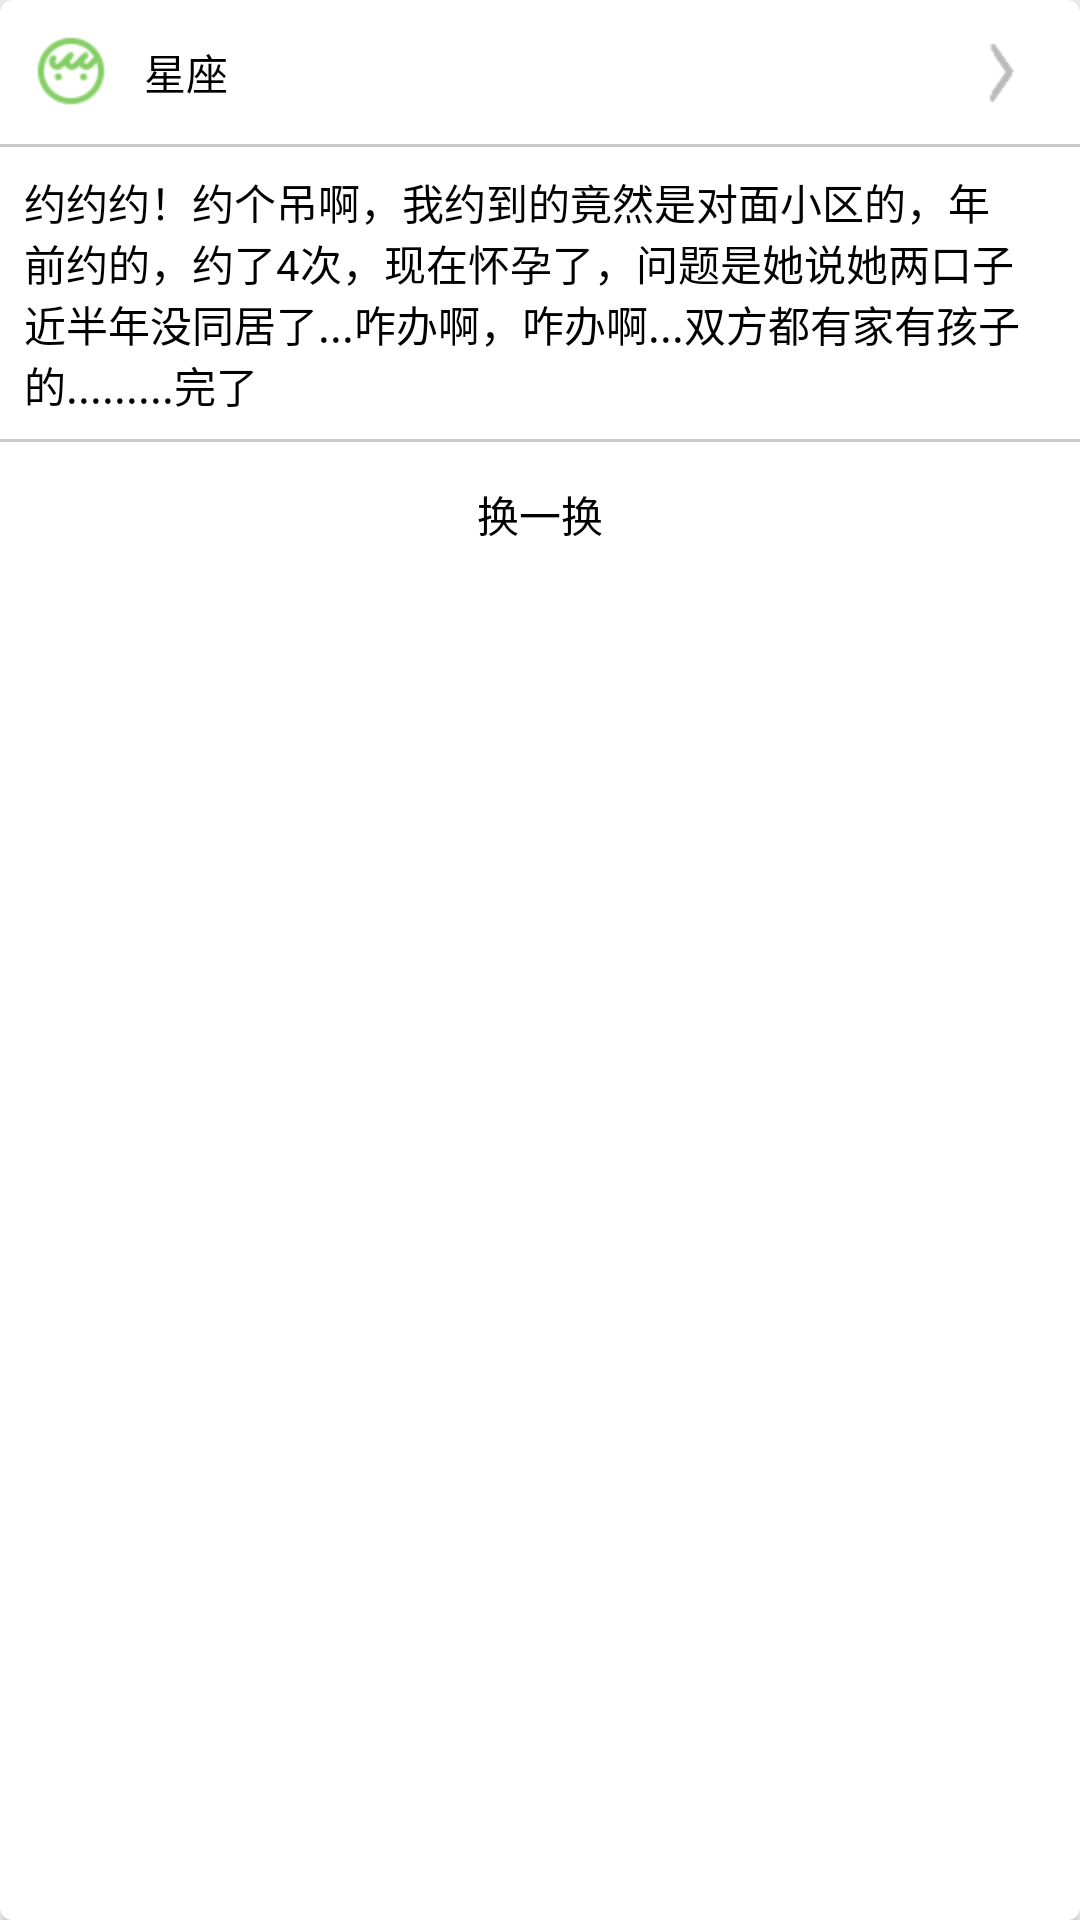

Layout XML and referenced resources for this Android screen:
<!-- AndroidManifest.xml: application theme AppTheme -->
<!-- res/layout/layout_find_constellation_card.xml -->
<?xml version="1.0" encoding="utf-8"?>
<android.support.v7.widget.CardView
    android:id="@+id/card_view"
    xmlns:android="http://schemas.android.com/apk/res/android"
    xmlns:card_view="http://schemas.android.com/apk/res-auto"
    xmlns:tools="http://schemas.android.com/tools"
    android:layout_width="match_parent"
    android:layout_height="wrap_content"
    android:layout_gravity="center_vertical"
    android:layout_marginTop="8dp"
    android:background="#FFFFFFFF"
    card_view:cardCornerRadius="4dp">

    <RelativeLayout

        android:layout_width="match_parent"
        android:layout_height="wrap_content"
        android:orientation="vertical"
        >

        <LinearLayout
            android:id="@+id/linear_joke_title_container"
            android:layout_width="match_parent"
            android:layout_height="48dp">

            <ImageView
                android:layout_width="48dp"
                android:layout_height="match_parent"
                android:padding="8dp"
                android:src="@mipmap/ic_joke"/>

            <TextView
                android:layout_width="match_parent"
                android:layout_height="match_parent"
                android:layout_weight="1"
                android:gravity="center_vertical"

                style="@style/Default.TextView.TextColor.style"
                android:text="星座"/>

            <ImageView
                android:layout_width="48dp"
                android:layout_height="match_parent"
                android:padding="8dp"
                android:src="@mipmap/ic_arrow_right"/>
        </LinearLayout>
        <View
            android:layout_width="match_parent"
            android:layout_below="@+id/linear_joke_title_container"
            android:background="@color/color_find_line_color"
            android:layout_height="1dp"  />
        <TextView
            android:id="@+id/tv_joke"
            android:layout_marginTop="1dp"
            android:layout_width="match_parent"
            android:layout_height="wrap_content"
            android:layout_below="@+id/linear_joke_title_container"
            android:padding="8dp"
            android:text="@string/tv_joke_content"
            android:textColor="#FF000000"/>

        <View
            android:layout_width="match_parent"
            android:layout_below="@+id/tv_joke"
            android:background="@color/color_find_line_color"
            android:layout_height="1dp"  />
        <TextView
            android:id="@+id/tv_refresh"
            style="@style/Default.TextView.TextColor.style"
            android:layout_width="match_parent"
            android:layout_height="48dp"
            android:layout_marginTop="1dp"
            android:layout_below="@+id/tv_joke"
            android:gravity="center"
            android:text="换一换"
            android:textColor="#FF000000"
            tools:text="换一换"/>

    </RelativeLayout>

</android.support.v7.widget.CardView>
<!-- resources referenced by this layout -->
<resources>
  <color name="color_find_line_color">#FFCACACA</color>
  <!-- mipmap ic_arrow_right: png bitmap (mipmap-xhdpi, 3036 bytes) -->
  <!-- mipmap ic_joke: png bitmap (mipmap-xhdpi, 3855 bytes) -->
  <string name="tv_joke_content">约约约！约个吊啊，我约到的竟然是对面小区的，年前约的，约了4次，现在怀孕了，问题是她说她两口子近半年没同居了...咋办啊，咋办啊...双方都有家有孩子的.........完了</string>
  <style name="Default.TextView.TextColor.style" parent="AppTheme">
          <item name="android:textColor">@drawable/default_text_color_selector</item>
      </style>
  <style name="AppTheme" parent="AppTheme.Base">
          
      </style>
  <!-- drawable default_text_color_selector (drawable) -->
  <?xml version="1.0" encoding="utf-8"?>
  <selector xmlns:android="http://schemas.android.com/apk/res/android">
      <item android:state_pressed="true" android:color="#FFFF0000"/>
      <item  android:color="#FF000000"/>
  
  </selector>
  <style name="AppTheme.Base" parent="Theme.AppCompat.Light.NoActionBar">
  
          
          <item name="colorPrimary">@color/color_indigo_colorPrimary</item>
          
          <item name="colorPrimaryDark">@color/color_indigo_colorPrimaryDark</item>
          
          <item name="drawerArrowStyle">@style/AppTheme.DrawerArrowToggle</item>
          <item name="android:textColorPrimary">#FFFFFFFF</item>
          <item name="android:windowAnimationStyle">@style/Animation.Activity.Style</item>
  
  
          <item name="vpiCirclePageIndicatorStyle">@style/VpiStyle</item>
      </style>
  <color name="color_indigo_colorPrimary">@color/color_indigo_colorPrimaryDark</color>
  <color name="color_indigo_colorPrimaryDark">#FFFF5F00</color>
  <style name="AppTheme.DrawerArrowToggle" parent="Base.Widget.AppCompat.DrawerArrowToggle">
          <item name="color">@android:color/white</item>
      </style>
  <style name="Animation.Activity.Style" parent="@android:style/Animation.Activity">
          <item name="android:activityOpenEnterAnimation">@anim/base_slide_right_in</item>
          <item name="android:activityOpenExitAnimation">@anim/base_stay_orig</item>
          <item name="android:activityCloseEnterAnimation">@anim/base_stay_orig</item>
          <item name="android:activityCloseExitAnimation">@anim/base_slide_right_out</item>
          <item name="android:taskOpenEnterAnimation">@anim/base_slide_right_in</item>
          <item name="android:taskOpenExitAnimation">@anim/base_stay_orig</item>
          <item name="android:taskCloseEnterAnimation">@anim/base_stay_orig</item>
          <item name="android:taskCloseExitAnimation">@anim/base_slide_right_out</item>
          <item name="android:taskToFrontEnterAnimation">@anim/base_slide_right_in</item>
          <item name="android:taskToFrontExitAnimation">@anim/base_stay_orig</item>
          <item name="android:taskToBackEnterAnimation">@anim/base_stay_orig</item>
          <item name="android:taskToBackExitAnimation">@anim/base_slide_right_out</item>
          <item name="android:fragmentOpenEnterAnimation">@anim/base_slide_right_in</item>
          <item name="android:fragmentOpenExitAnimation">@anim/base_stay_orig</item>
          <item name="android:fragmentCloseEnterAnimation">@anim/base_stay_orig</item>
          <item name="android:fragmentCloseExitAnimation">@anim/base_slide_right_out</item>
      </style>
  <style name="VpiStyle">
         <item name="fillColor">@color/color_indigo_colorPrimaryDark</item>
      </style>
</resources>
